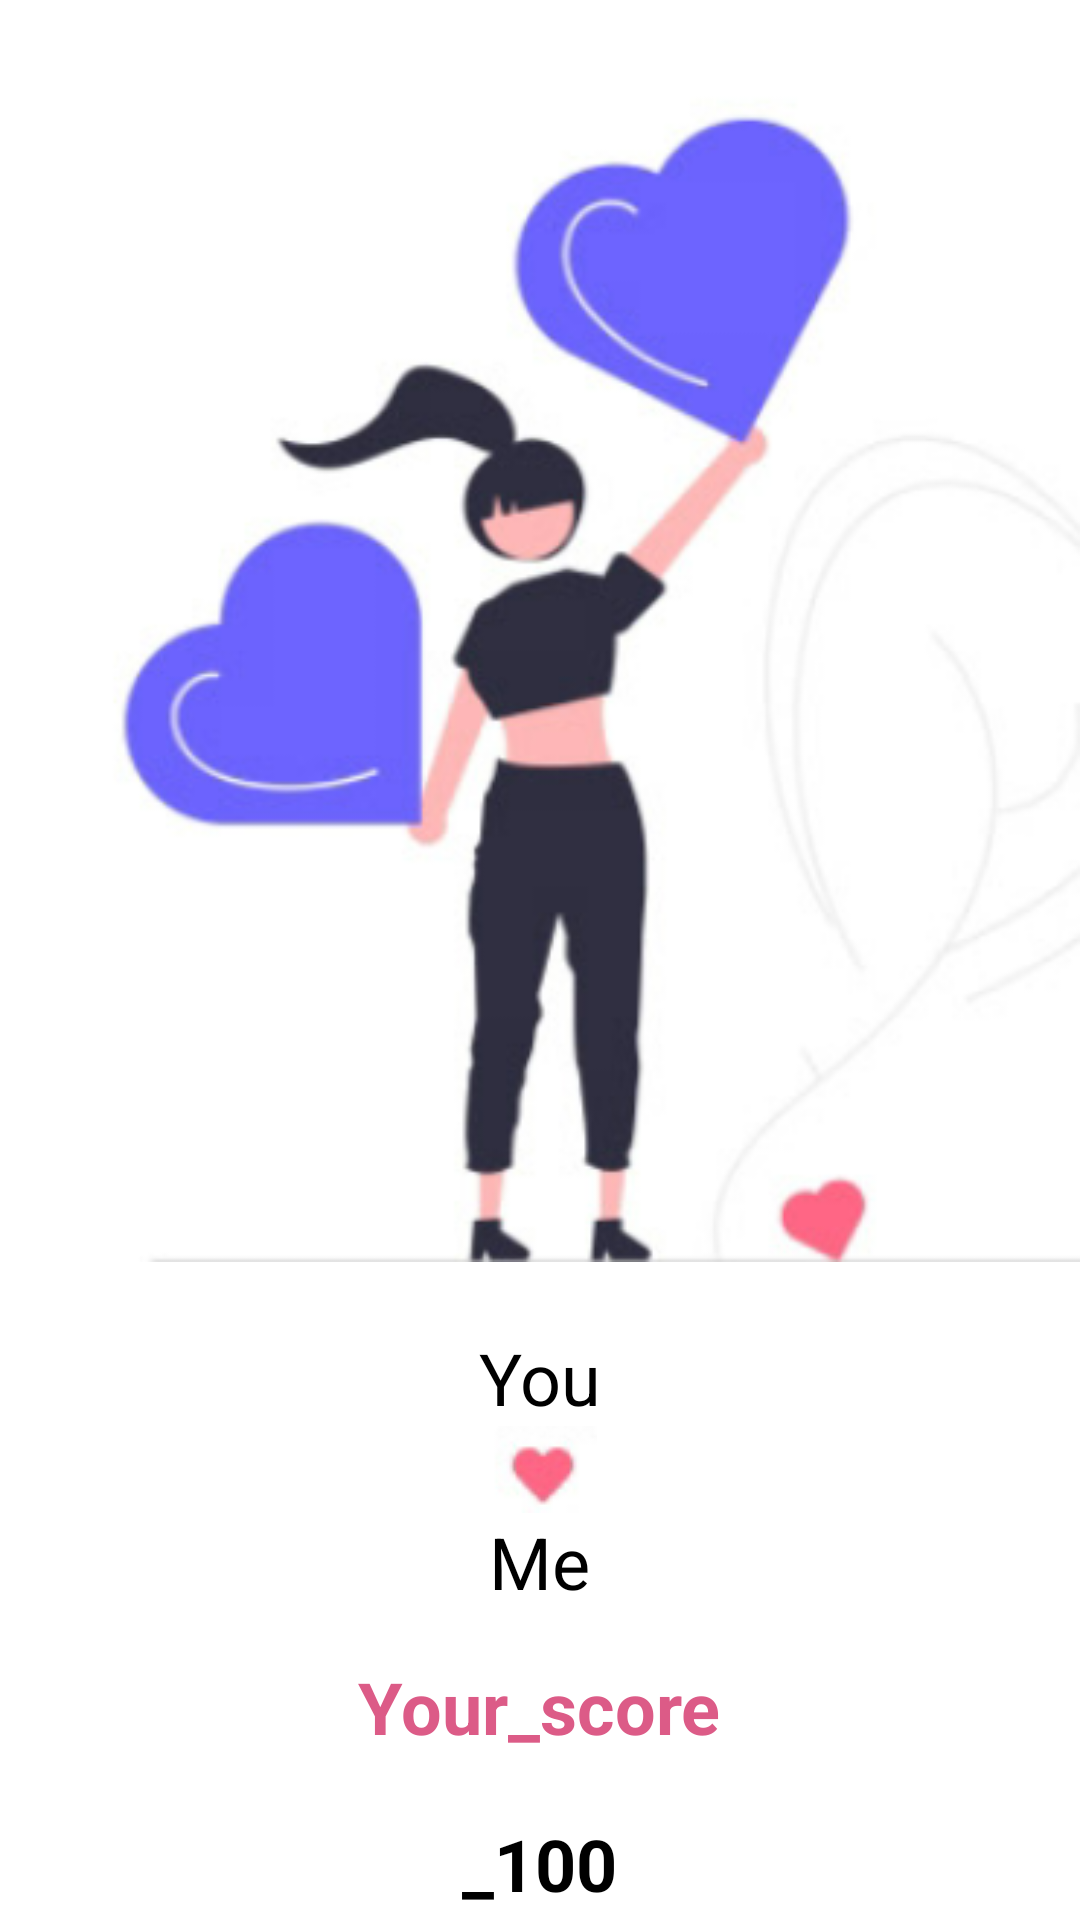

Here is an Android app screen rendered from its layout file. Give the layout XML and the strings, colors and styles it references.
<!-- AndroidManifest.xml: application theme Theme.Love_Calculator_hw_5_2 -->
<!-- res/layout/fragment_result.xml -->
<?xml version="1.0" encoding="utf-8"?>
<LinearLayout xmlns:android="http://schemas.android.com/apk/res/android"
    xmlns:tools="http://schemas.android.com/tools"
    android:layout_width="match_parent"
    android:layout_height="match_parent"
    xmlns:app="http://schemas.android.com/apk/res-auto"
    android:orientation="vertical"
    tools:context=".fragment.ResultFragment">

    <ImageView
        android:id="@+id/img_result"
        android:layout_width="match_parent"
        android:layout_height="wrap_content"
        android:src="@drawable/result" />

    <TextView
        android:id="@+id/tv_you"
        android:layout_width="wrap_content"
        android:layout_height="wrap_content"
        android:layout_gravity="center"
        android:layout_marginTop="16dp"
        android:text="@string/you"
        android:textColor="@color/black"
        android:textSize="24sp" />

    <ImageView
        android:id="@+id/img_little_heart"
        android:layout_width="wrap_content"
        android:layout_height="wrap_content"
        android:layout_gravity="center"
        android:src="@drawable/little_heart" />

    <TextView
        android:id="@+id/tv_me"
        android:layout_width="wrap_content"
        android:layout_height="wrap_content"
        android:layout_gravity="center"
        android:text="@string/me"
        android:textColor="@color/black"
        android:textSize="24sp" />

    <TextView
        android:id="@+id/tv_your_score"
        android:layout_width="wrap_content"
        android:layout_height="wrap_content"
        android:layout_gravity="center"
        android:layout_marginTop="16dp"
        android:text="@string/your_score"
        android:textColor="@color/pink"
        android:textSize="24sp"
        android:textStyle="bold" />

    <TextView
        android:id="@+id/tv_percent"
        android:layout_width="wrap_content"
        android:layout_height="wrap_content"
        android:layout_gravity="center"
        android:layout_marginTop="20dp"
        android:text="@string/_100"
        android:textColor="@color/black"
        android:textSize="24sp"
        android:textStyle="bold" />

    <TextView
        android:id="@+id/tv_result"
        android:layout_width="wrap_content"
        android:layout_height="wrap_content"
        android:layout_gravity="center"
        android:layout_marginTop="20dp"
        android:text="@string/result"
        android:textColor="@color/black"
        android:textSize="20sp"
        android:textStyle="bold" />

    <com.google.android.material.button.MaterialButton
        android:id="@+id/btn_try_again"
        android:layout_width="wrap_content"
        android:layout_height="wrap_content"
        android:layout_gravity="center"
        android:layout_marginTop="20dp"
        android:backgroundTint="@color/blue"
        android:text="@string/try_again"
        android:textAllCaps="false"
        android:textSize="24sp"
        app:cornerRadius="20dp" />

</LinearLayout>
<!-- resources referenced by this layout -->
<resources>
  <color name="black">#FF000000</color>
  <color name="blue">#0000F2</color>
  <color name="pink">#DC5B87</color>
  <!-- drawable little_heart: png bitmap (drawable-v24, 1697 bytes) -->
  <!-- drawable result: png bitmap (drawable-v24, 73114 bytes) -->
  <string name="_100">_100</string>
  <string name="me">Me</string>
  <string name="result">Result</string>
  <string name="try_again">Try_again</string>
  <string name="you">You</string>
  <string name="your_score">Your_score</string>
  <style name="Theme.Love_Calculator_hw_5_2" parent="Theme.MaterialComponents.DayNight.NoActionBar">
          
          <item name="colorPrimary">@color/purple_500</item>
          <item name="colorPrimaryVariant">@color/purple_700</item>
          <item name="colorOnPrimary">@color/white</item>
          
          <item name="colorSecondary">@color/teal_200</item>
          <item name="colorSecondaryVariant">@color/teal_700</item>
          <item name="colorOnSecondary">@color/black</item>
          
          <item name="android:statusBarColor">?attr/colorPrimaryVariant</item>
          
      </style>
  <color name="purple_500">#FF6200EE</color>
  <color name="purple_700">#FF3700B3</color>
  <color name="white">#FFFFFFFF</color>
  <color name="teal_200">#FF03DAC5</color>
  <color name="teal_700">#FF018786</color>
</resources>
